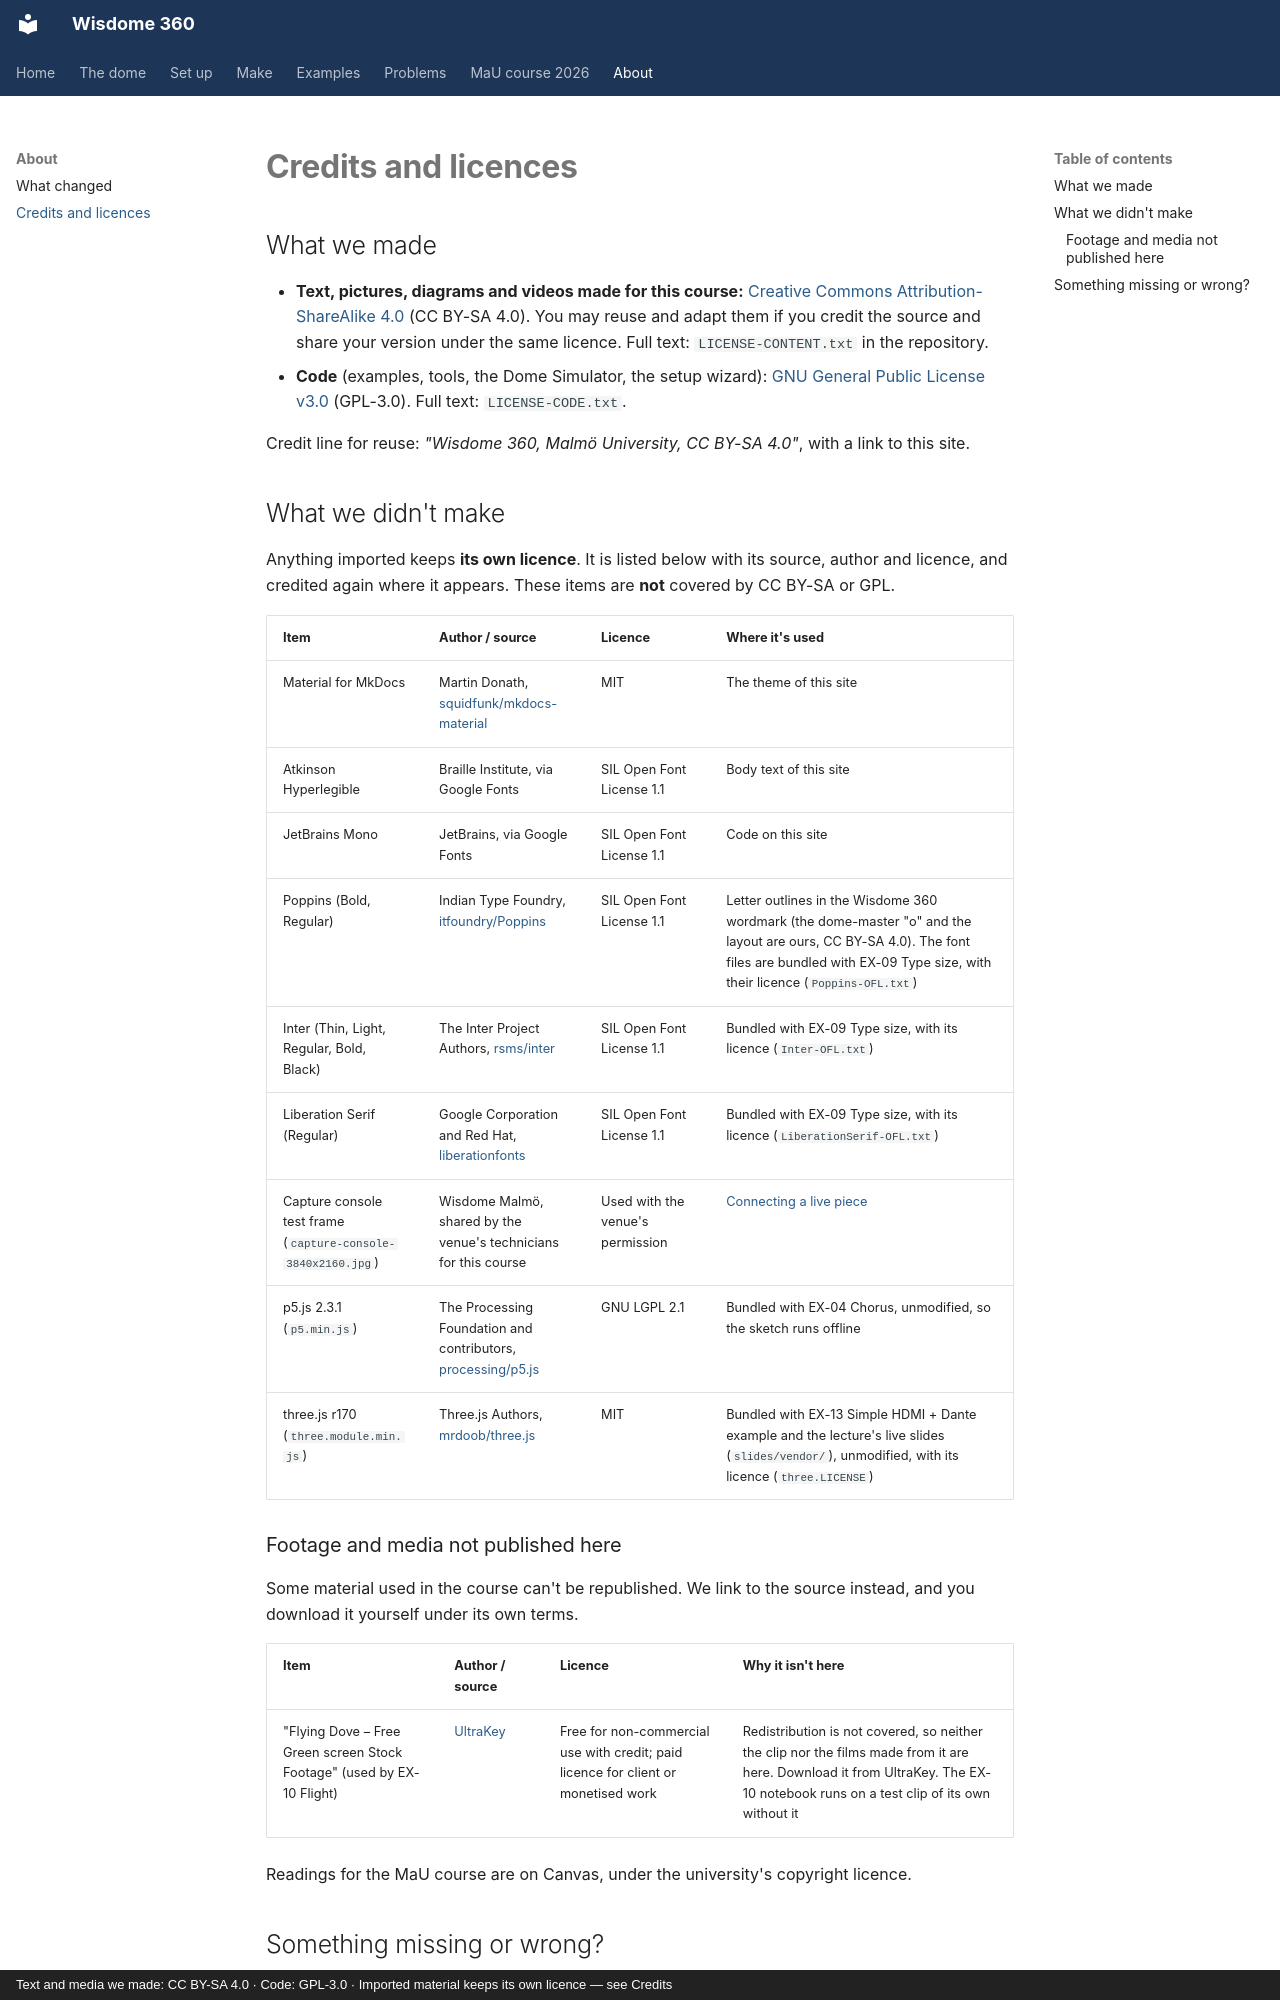

repository: dcuartielles/wisdome-360 · page: credits/index.html · generator: mkdocs · copyright: Text and media we made: CC BY-SA 4.0 · Code: GPL-3.0 · Imported material keeps its own licence — see Credits

---
title: Credits and licences
---

# Credits and licences

## What we made

- **Text, pictures, diagrams and videos made for this course:** [Creative Commons Attribution-ShareAlike 4.0](https://creativecommons.org/licenses/by-sa/4.0/) (CC BY-SA 4.0). You may reuse and adapt them if you credit the source and share your version under the same licence. Full text: `LICENSE-CONTENT.txt` in the repository.
- **Code** (examples, tools, the Dome Simulator, the setup wizard): [GNU General Public License v3.0](https://www.gnu.org/licenses/gpl-3.0.html) (GPL-3.0). Full text: `LICENSE-CODE.txt`.

Credit line for reuse: *"Wisdome 360, Malmö University, CC BY-SA 4.0"*, with a link to this site.

## What we didn't make

Anything imported keeps **its own licence**. It is listed below with its source, author and licence, and credited again where it appears. These items are **not** covered by CC BY-SA or GPL.

| Item | Author / source | Licence | Where it's used |
|---|---|---|---|
| Material for MkDocs | Martin Donath, [squidfunk/mkdocs-material](https://github.com/squidfunk/mkdocs-material) | MIT | The theme of this site |
| Atkinson Hyperlegible | Braille Institute, via Google Fonts | SIL Open Font License 1.1 | Body text of this site |
| JetBrains Mono | JetBrains, via Google Fonts | SIL Open Font License 1.1 | Code on this site |
| Poppins (Bold, Regular) | Indian Type Foundry, [itfoundry/Poppins](https://github.com/itfoundry/Poppins) | SIL Open Font License 1.1 | Letter outlines in the Wisdome 360 wordmark (the dome-master "o" and the layout are ours, CC BY-SA 4.0). The font files are bundled with EX-09 Type size, with their licence (`Poppins-OFL.txt`) |
| Inter (Thin, Light, Regular, Bold, Black) | The Inter Project Authors, [rsms/inter](https://github.com/rsms/inter) | SIL Open Font License 1.1 | Bundled with EX-09 Type size, with its licence (`Inter-OFL.txt`) |
| Liberation Serif (Regular) | Google Corporation and Red Hat, [liberationfonts](https://github.com/liberationfonts/liberation-fonts) | SIL Open Font License 1.1 | Bundled with EX-09 Type size, with its licence (`LiberationSerif-OFL.txt`) |
| Capture console test frame (`capture-console-3840x2160.jpg`) | Wisdome Malmö, shared by the venue's technicians for this course | Used with the venue's permission | [Connecting a live piece](reference/connecting.md) |
| p5.js 2.3.1 (`p5.min.js`) | The Processing Foundation and contributors, [processing/p5.js](https://github.com/processing/p5.js) | GNU LGPL 2.1 | Bundled with EX-04 Chorus, unmodified, so the sketch runs offline |
| three.js r170 (`three.module.min.js`) | Three.js Authors, [mrdoob/three.js](https://github.com/mrdoob/three.js) | MIT | Bundled with EX-13 Simple HDMI + Dante example and the lecture's live slides (`slides/vendor/`), unmodified, with its licence (`three.LICENSE`) |
